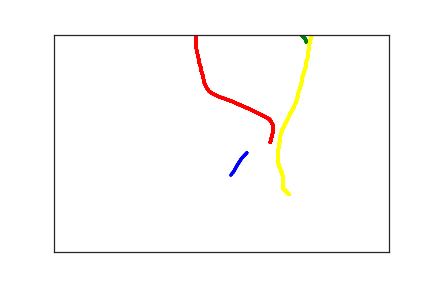

The file beside this chart, header and first rows:
2.880000000000000000e+02, 2.720000000000000000e+02, 0.000000000000000000e+00, 1.000000000000000000e+00
2.800000000000000000e+02, 2.850000000000000000e+02, 3.300000000000000000e+01, 1.000000000000000000e+00
2.730000000000000000e+02, 3.020000000000000000e+02, 6.500000000000000000e+01, 1.000000000000000000e+00
2.680000000000000000e+02, 3.160000000000000000e+02, 1.010000000000000000e+02, 1.000000000000000000e+00
2.660000000000000000e+02, 3.190000000000000000e+02, 1.170000000000000000e+02, 1.000000000000000000e+00
2.650000000000000000e+02, 3.220000000000000000e+02, 1.320000000000000000e+02, 1.000000000000000000e+00
2.640000000000000000e+02, 3.230000000000000000e+02, 1.580000000000000000e+02, 1.000000000000000000e+00
2.640000000000000000e+02, 3.240000000000000000e+02, 1.730000000000000000e+02, 1.000000000000000000e+00
2.670000000000000000e+02, 3.180000000000000000e+02, 2.360000000000000000e+02, 1.000000000000000000e+00
3.230000000000000000e+02, 2.480000000000000000e+02, 2.700000000000000000e+02, 2.000000000000000000e+00
3.270000000000000000e+02, 2.240000000000000000e+02, 2.940000000000000000e+02, 2.000000000000000000e+00
3.270000000000000000e+02, 2.160000000000000000e+02, 3.250000000000000000e+02, 2.000000000000000000e+00
3.270000000000000000e+02, 2.080000000000000000e+02, 3.270000000000000000e+02, 2.000000000000000000e+00
3.220000000000000000e+02, 1.950000000000000000e+02, 3.640000000000000000e+02, 2.000000000000000000e+00
3.130000000000000000e+02, 1.870000000000000000e+02, 3.850000000000000000e+02, 2.000000000000000000e+00
2.930000000000000000e+02, 1.720000000000000000e+02, 4.140000000000000000e+02, 2.000000000000000000e+00
2.840000000000000000e+02, 1.660000000000000000e+02, 4.320000000000000000e+02, 2.000000000000000000e+00
2.750000000000000000e+02, 1.600000000000000000e+02, 4.480000000000000000e+02, 2.000000000000000000e+00
2.720000000000000000e+02, 1.580000000000000000e+02, 4.720000000000000000e+02, 2.000000000000000000e+00
2.680000000000000000e+02, 1.550000000000000000e+02, 4.730000000000000000e+02, 2.000000000000000000e+00
2.610000000000000000e+02, 1.510000000000000000e+02, 4.810000000000000000e+02, 2.000000000000000000e+00
2.540000000000000000e+02, 1.470000000000000000e+02, 5.040000000000000000e+02, 2.000000000000000000e+00
2.480000000000000000e+02, 1.440000000000000000e+02, 5.170000000000000000e+02, 2.000000000000000000e+00
2.410000000000000000e+02, 1.390000000000000000e+02, 5.460000000000000000e+02, 2.000000000000000000e+00
2.380000000000000000e+02, 1.370000000000000000e+02, 5.710000000000000000e+02, 2.000000000000000000e+00
2.360000000000000000e+02, 1.350000000000000000e+02, 5.870000000000000000e+02, 2.000000000000000000e+00
2.340000000000000000e+02, 1.330000000000000000e+02, 6.050000000000000000e+02, 2.000000000000000000e+00
2.320000000000000000e+02, 1.310000000000000000e+02, 6.190000000000000000e+02, 2.000000000000000000e+00
2.300000000000000000e+02, 1.270000000000000000e+02, 6.340000000000000000e+02, 2.000000000000000000e+00
2.280000000000000000e+02, 1.220000000000000000e+02, 6.490000000000000000e+02, 2.000000000000000000e+00
2.260000000000000000e+02, 1.160000000000000000e+02, 6.710000000000000000e+02, 2.000000000000000000e+00
2.240000000000000000e+02, 1.090000000000000000e+02, 6.830000000000000000e+02, 2.000000000000000000e+00
2.230000000000000000e+02, 1.000000000000000000e+02, 7.050000000000000000e+02, 2.000000000000000000e+00
2.220000000000000000e+02, 9.300000000000000000e+01, 7.170000000000000000e+02, 2.000000000000000000e+00
2.200000000000000000e+02, 8.400000000000000000e+01, 7.380000000000000000e+02, 2.000000000000000000e+00
2.190000000000000000e+02, 7.400000000000000000e+01, 7.530000000000000000e+02, 2.000000000000000000e+00
2.170000000000000000e+02, 6.600000000000000000e+01, 7.680000000000000000e+02, 2.000000000000000000e+00
2.160000000000000000e+02, 5.600000000000000000e+01, 7.790000000000000000e+02, 2.000000000000000000e+00
2.130000000000000000e+02, 3.600000000000000000e+01, 8.100000000000000000e+02, 2.000000000000000000e+00
2.120000000000000000e+02, 2.600000000000000000e+01, 8.360000000000000000e+02, 2.000000000000000000e+00
2.120000000000000000e+02, 1.700000000000000000e+01, 8.520000000000000000e+02, 2.000000000000000000e+00
2.120000000000000000e+02, 6.000000000000000000e+00, 8.760000000000000000e+02, 2.000000000000000000e+00
2.120000000000000000e+02, -5.000000000000000000e+00, 8.930000000000000000e+02, 2.000000000000000000e+00
2.140000000000000000e+02, -1.600000000000000000e+01, 9.060000000000000000e+02, 2.000000000000000000e+00
2.180000000000000000e+02, -3.000000000000000000e+01, 9.210000000000000000e+02, 2.000000000000000000e+00
2.220000000000000000e+02, -4.000000000000000000e+01, 9.400000000000000000e+02, 2.000000000000000000e+00
2.270000000000000000e+02, -5.300000000000000000e+01, 9.590000000000000000e+02, 2.000000000000000000e+00
2.310000000000000000e+02, -6.500000000000000000e+01, 9.760000000000000000e+02, 2.000000000000000000e+00
2.430000000000000000e+02, -8.900000000000000000e+01, 9.950000000000000000e+02, 2.000000000000000000e+00
2.490000000000000000e+02, -1.020000000000000000e+02, 1.017000000000000000e+03, 2.000000000000000000e+00
2.560000000000000000e+02, -1.150000000000000000e+02, 1.034000000000000000e+03, 2.000000000000000000e+00
2.650000000000000000e+02, -1.280000000000000000e+02, 1.050000000000000000e+03, 2.000000000000000000e+00
2.800000000000000000e+02, -1.440000000000000000e+02, 1.065000000000000000e+03, 2.000000000000000000e+00
2.950000000000000000e+02, -1.570000000000000000e+02, 1.081000000000000000e+03, 2.000000000000000000e+00
3.030000000000000000e+02, -1.640000000000000000e+02, 1.096000000000000000e+03, 2.000000000000000000e+00
3.110000000000000000e+02, -1.700000000000000000e+02, 1.109000000000000000e+03, 2.000000000000000000e+00
3.250000000000000000e+02, -1.850000000000000000e+02, 1.126000000000000000e+03, 2.000000000000000000e+00
3.530000000000000000e+02, -1.960000000000000000e+02, 1.150000000000000000e+03, 2.000000000000000000e+00
3.670000000000000000e+02, -1.960000000000000000e+02, 1.167000000000000000e+03, 2.000000000000000000e+00
3.770000000000000000e+02, 1.700000000000000000e+01, 1.108000000000000000e+03, 3.000000000000000000e+00
3.750000000000000000e+02, 1.000000000000000000e+01, 1.126000000000000000e+03, 3.000000000000000000e+00
... 146 more rows
